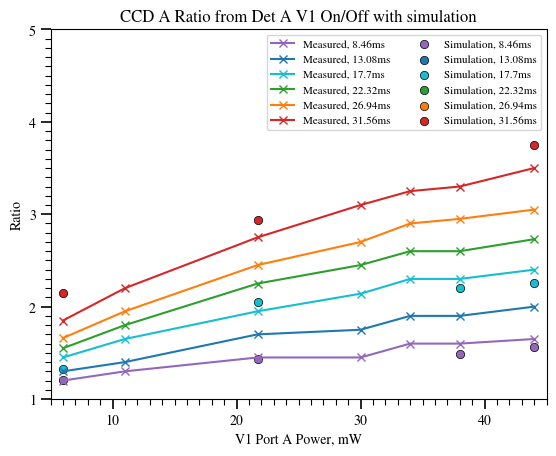
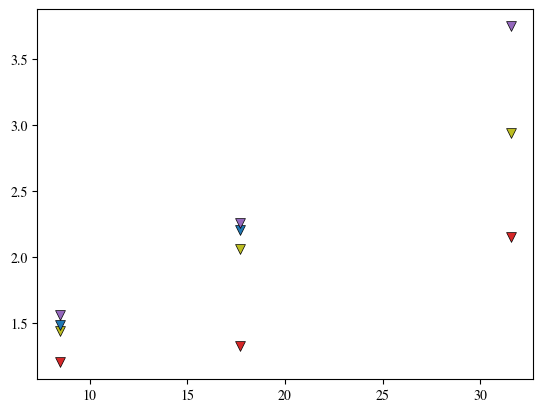

Here is the Python script that generated these plots, in order: (Note: this script raises an exception after producing the figures.)
import numpy as np
import matplotlib.pyplot as plt
import math
from matplotlib import rc
from matplotlib.ticker import MultipleLocator
from scipy.interpolate import UnivariateSpline
from scipy.optimize import curve_fit
import pandas as pd

v1 = np.array([10, 30, 44, 100])
mu = np.array([27, 37.2, 36.4, 49.1])
mu /= 14



power = [6, 11, 21.7, 30, 34, 38, 44]
t = [8.46, 13.08, 17.7, 22.32, 26.94, 31.56]
r_measured = pd.DataFrame(np.nan, index=t, columns=power)
r_measured.loc[8.46] = [1.2, 1.3, 1.45, 1.45, 1.6, 1.6, 1.65]
r_measured.loc[13.08] = [1.3, 1.4, 1.7, 1.75, 1.9, 1.9, 2]
r_measured.loc[17.7] = [1.45, 1.65, 1.95, 2.14, 2.3, 2.3, 2.4]
r_measured.loc[22.32] = [1.55, 1.8, 2.25, 2.45, 2.6, 2.6, 2.73]
r_measured.loc[26.94] = [1.66, 1.95, 2.45, 2.7, 2.9, 2.95, 3.05]
r_measured.loc[31.56] = [1.85, 2.2, 2.75, 3.1, 3.25, 3.3, 3.5]


sim = pd.DataFrame(np.nan, index=t, columns=power)
sim.loc[:,0] = np.nan

# Set values here: sim.loc[tb, power]
sim.loc[31.56, 44] = 57.7
sim.loc[8.46, 44.0] = 17.8
sim.loc[31.56, 0] = 15.4
sim.loc[31.56, 6] = 33.1
sim.loc[31.56, 21.7] = 45.2
sim.loc[8.46, 0] = 11.4
sim.loc[17.7, 0] = 14.5
sim.loc[8.46, 6] = 13.7
sim.loc[8.46, 21.7] = 16.4
sim.loc[17.7, 44] = 32.7
sim.loc[17.7, 21.7] = 29.8
sim.loc[8.46, 38] = 16.9
sim.loc[13.08, 38] = 24.1
sim.loc[17.7, 6] = 19.2
sim.loc[17.7, 38] = 31.9


print(sim)
sim_r = sim
for i in range(len(sim.iloc[:,0])):
    sim_r.iloc[i,0:-1] = sim_r.iloc[i,0:-1] / sim_r.iloc[i,-1]
sim_r.drop(columns=0, inplace=True)

def sqrt_model(x, a, b, c):
    return a * np.sqrt(x + b) + c


def linear_model(x, m, c):
    return m * x + c


rc('font', **{'family': 'serif', 'serif': ['Times']})
plt.rcParams.update({
    "text.usetex": False,
    "font.family": "serif",
    "font.serif": ["Times New Roman", "Nimbus Roman", "DejaVu Serif"],
    "mathtext.fontset": "stix",
})

# ---------------- Plot 1 ----------------
fig, ax = plt.subplots()

ax.plot(power, r_measured.loc[8.46], label="Measured, 8.46ms", color="tab:purple", marker="x")
ax.plot(power, r_measured.loc[13.08], label="Measured, 13.08ms", color="tab:blue", marker="x")
ax.plot(power, r_measured.loc[17.7], label="Measured, 17.7ms", color="tab:cyan", marker="x")
ax.plot(power, r_measured.loc[22.32], label="Measured, 22.32ms", color="tab:green", marker="x")
ax.plot(power, r_measured.loc[26.94] , label="Measured, 26.94ms", color="tab:orange", marker="x")
ax.plot(power, r_measured.loc[31.56], label="Measured, 31.56ms", color="tab:red", marker="x")

ax.scatter(power, sim_r.loc[8.46], label="Simulation, 8.46ms", color="tab:purple", marker="o", edgecolors="black", linewidths=0.5)
ax.scatter(power, sim_r.loc[13.08], label="Simulation, 13.08ms", color="tab:blue", marker="o", edgecolors="black", linewidths=0.5)
ax.scatter(power, sim_r.loc[17.7], label="Simulation, 17.7ms", color="tab:cyan", marker="o", edgecolors="black", linewidths=0.5)
ax.scatter(power, sim_r.loc[22.32], label="Simulation, 22.32ms", color="tab:green", marker="o", edgecolors="black", linewidths=0.5)
ax.scatter(power, sim_r.loc[26.94] , label="Simulation, 26.94ms", color="tab:orange", marker="o", edgecolors="black", linewidths=0.5)
ax.scatter(power, sim_r.loc[31.56], label="Simulation, 31.56ms", color="tab:red", marker="o",edgecolors="black", linewidths=0.5)


ax.set_ylim(1, 5)
ax.set_xlim(5, 45)
ax.set_ylabel("Ratio")
ax.set_xlabel("V1 Port A Power, mW")

ax.xaxis.set_major_locator(MultipleLocator(10))
ax.yaxis.set_major_locator(MultipleLocator(1))
ax.xaxis.set_minor_locator(MultipleLocator(1))
ax.yaxis.set_minor_locator(MultipleLocator(0.1))

ax.tick_params(which='minor', length=4, width=0.8)
ax.tick_params(which='major', length=7, width=1.2)

ax.legend(fontsize=8, ncol=2)
ax.set_title("CCD A Ratio from Det A V1 On/Off with simulation")



# ---------------- Plot 2 ----------------


datasets = [
    (r_measured.loc[:,6], "6 mW", "tab:red"),
    (r_measured.loc[:,11], "11 mW", "tab:orange"),
    (r_measured.loc[:,21.7], "21.7 mW", "tab:olive"),
    (r_measured.loc[:,30], "30 mW", "tab:green"),
    (r_measured.loc[:,34], "34 mW", "tab:cyan"),
    (r_measured.loc[:,38], "38 mW", "tab:blue"),
    (r_measured.loc[:,44], "44 mW", "tab:purple"),
]

fig, ax = plt.subplots()


ax.scatter(t, sim_r.loc[:,6], label="Simulation, 6 mW", color="tab:red", marker="v", zorder=5, s=50, edgecolors="black", linewidths=0.5)
ax.scatter(t, sim_r.loc[:,11], label="Simulation, 11 mW", color="tab:orange", marker="v", zorder=5, s=50, edgecolors="black", linewidths=0.5)
ax.scatter(t, sim_r.loc[:,21.7], label="Simulation, 21.7 mW", color="tab:olive", marker="v", zorder=5, s=50, edgecolors="black", linewidths=0.5)
ax.scatter(t, sim_r.loc[:,30], label="Simulation, 30 mW", color="tab:green", marker="v", zorder=5, s=50, edgecolors="black", linewidths=0.5)
ax.scatter(t, sim_r.loc[:,34], label="Simulation, 34 mW", color="tab:cyan", marker="v", zorder=5, s=50, edgecolors="black", linewidths=0.5)
ax.scatter(t, sim_r.loc[:,38], label="Simulation, 38 mW", color="tab:blue", marker="v", zorder=5, s=50, edgecolors="black", linewidths=0.5)
ax.scatter(t, sim_r.loc[:,44], label="Simulation, 44 mW", color="tab:purple", marker="v", zorder=5, s=50, edgecolors="black", linewidths=0.5)

x_fit = np.linspace(5, 34, 100)
for data, label, color in datasets:
    popt, pcov = curve_fit(linear_model, bin_time, data)
    m, c = popt
    ax.scatter(bin_time, data, label=f"Measured, {label}", color=color, marker="o", s=10)
    ax.plot(x_fit, linear_model(x_fit, m, c), color=color)


ax.set_ylim(1, 4)
ax.set_xlim(5, 34)
ax.set_ylabel("Ratio")
ax.set_xlabel("Bin Time, ms")

ax.xaxis.set_major_locator(MultipleLocator(5))
ax.yaxis.set_major_locator(MultipleLocator(1))
ax.xaxis.set_minor_locator(MultipleLocator(0.5))
ax.yaxis.set_minor_locator(MultipleLocator(0.1))

ax.tick_params(which='minor', length=4, width=0.8)
ax.tick_params(which='major', length=7, width=1.2)

ax.legend(fontsize=8, ncol=2)
ax.set_title("CCD A Ratio from Det A V1 On/Off with simulation")

plt.show()
